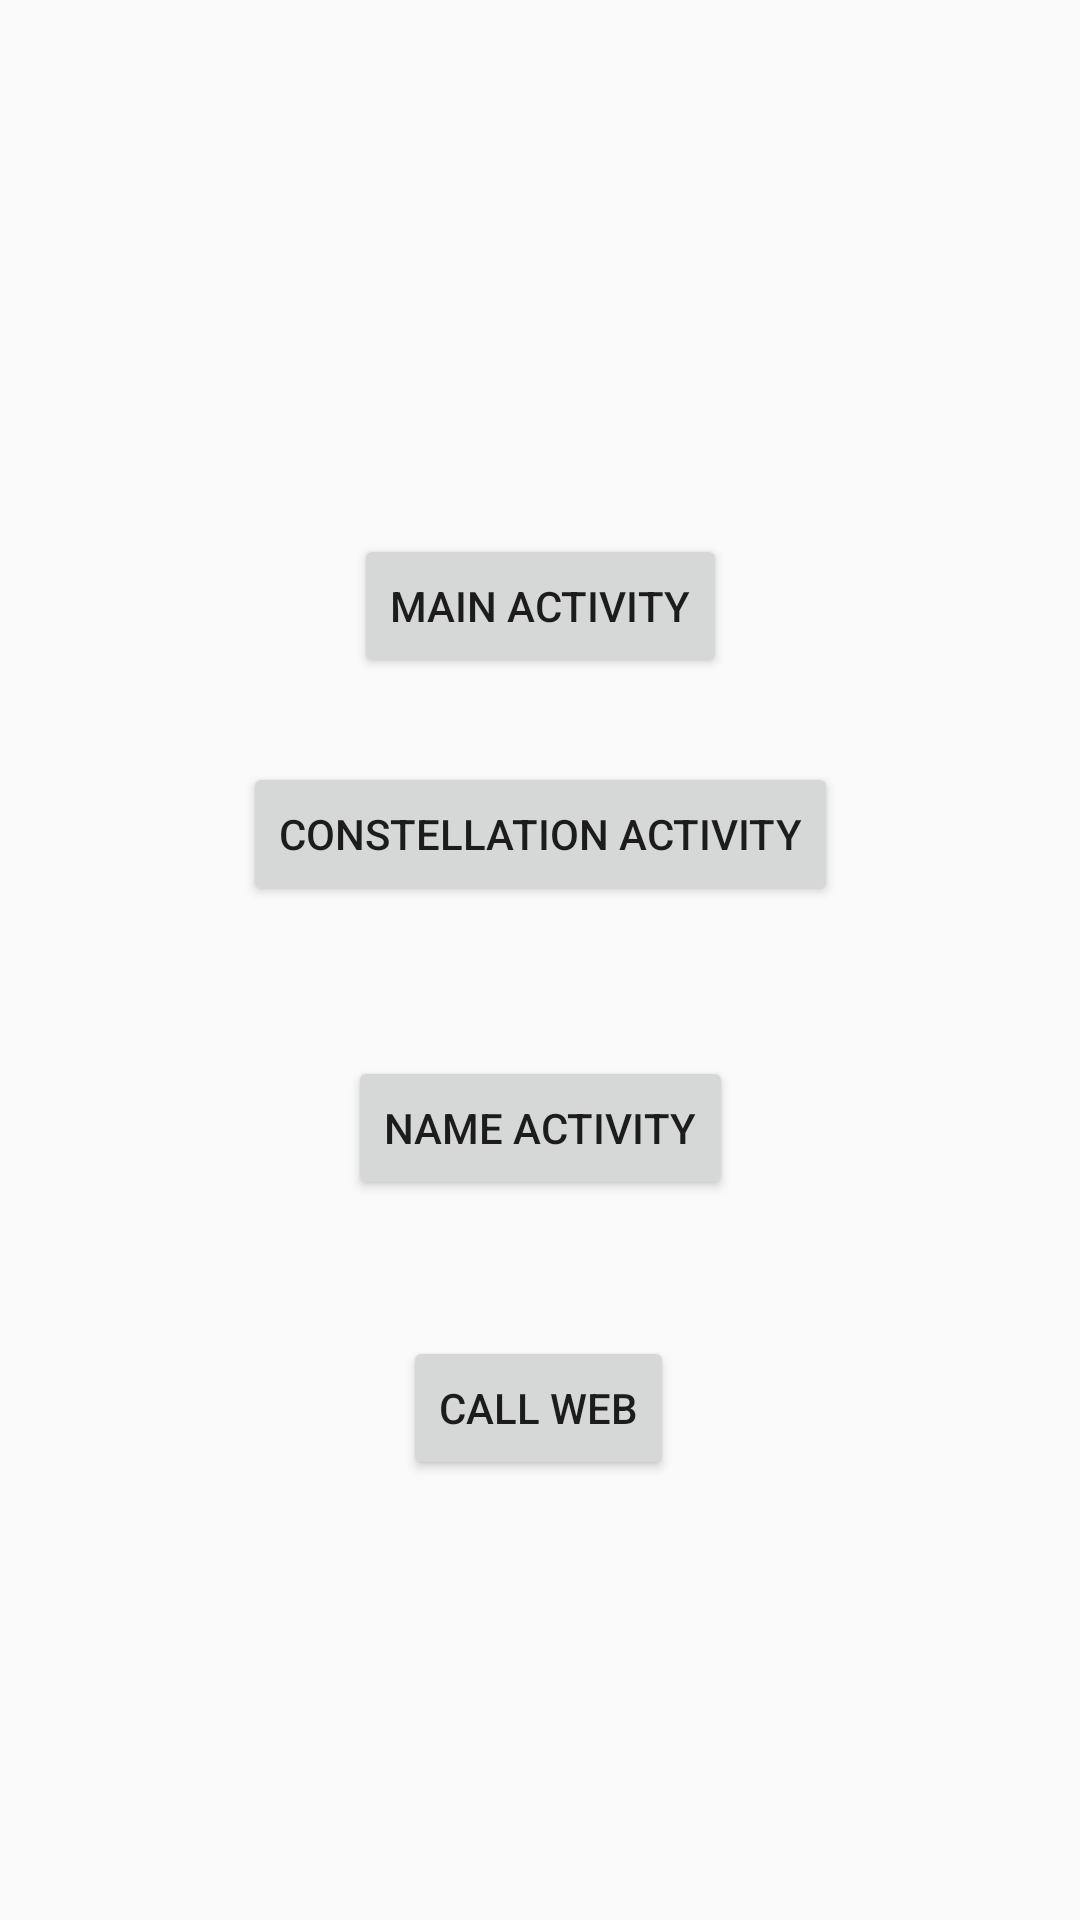

The Android layout XML behind this screen, and the referenced resources:
<!-- AndroidManifest.xml: application theme AppTheme -->
<!-- res/layout/activity_test.xml -->
<?xml version="1.0" encoding="utf-8"?>
<androidx.constraintlayout.widget.ConstraintLayout xmlns:android="http://schemas.android.com/apk/res/android"
    xmlns:app="http://schemas.android.com/apk/res-auto"
    xmlns:tools="http://schemas.android.com/tools"
    android:layout_width="match_parent"
    android:layout_height="match_parent"
    tools:context=".TestActivity">

    <Button
        android:id="@+id/button3"
        android:layout_width="wrap_content"
        android:layout_height="wrap_content"
        android:layout_marginTop="50dp"
        android:layout_marginEnd="35dp"
        android:layout_marginRight="35dp"
        android:text="NAME ACTIVITY"
        app:layout_constraintEnd_toEndOf="@+id/button2"
        app:layout_constraintTop_toBottomOf="@+id/button2" />

    <Button
        android:id="@+id/button2"
        android:layout_width="wrap_content"
        android:layout_height="wrap_content"
        android:layout_marginTop="254dp"
        android:onClick="goConstellation"
        android:text="CONSTELLATION ACTIVITY"
        app:layout_constraintEnd_toEndOf="parent"
        app:layout_constraintStart_toStartOf="parent"
        app:layout_constraintTop_toTopOf="parent" />

    <Button
        android:id="@+id/button"
        android:layout_width="wrap_content"
        android:layout_height="wrap_content"
        android:layout_marginEnd="37dp"
        android:layout_marginRight="37dp"
        android:layout_marginBottom="28dp"
        android:text="MAIN ACTIVITY"
        app:layout_constraintBottom_toTopOf="@+id/button2"
        app:layout_constraintEnd_toEndOf="@+id/button2" />

    <Button
        android:id="@+id/button4"
        android:layout_width="wrap_content"
        android:layout_height="wrap_content"
        android:layout_marginTop="229dp"
        android:layout_marginBottom="228dp"
        android:text="RESULT ACTIVITY"
        app:layout_constraintBottom_toBottomOf="parent"
        app:layout_constraintEnd_toEndOf="parent"
        app:layout_constraintStart_toStartOf="parent"
        app:layout_constraintTop_toBottomOf="@+id/button" />

    <Button
        android:id="@+id/button5"
        android:layout_width="wrap_content"
        android:layout_height="wrap_content"
        android:layout_marginTop="36dp"
        android:layout_marginEnd="24dp"
        android:layout_marginRight="24dp"
        android:onClick="callWeb"
        android:text="CALL WEB"
        app:layout_constraintEnd_toEndOf="@+id/button4"
        app:layout_constraintTop_toBottomOf="@+id/button4" />
</androidx.constraintlayout.widget.ConstraintLayout>
<!-- resources referenced by this layout -->
<resources>
  <style name="AppTheme" parent="Theme.AppCompat.Light.DarkActionBar">
          
          <item name="colorPrimary">@color/colorPrimary</item>
          <item name="colorPrimaryDark">@color/colorPrimaryDark</item>
          <item name="colorAccent">@color/colorAccent</item>
      </style>
  <!-- not gathered from this repository: default colours our renderer supplied (Android Studio template values) -->
  <color name="colorPrimary">#FF6200EE</color>
  <color name="colorPrimaryDark">#FF3700B3</color>
  <color name="colorAccent">#FF03DAC5</color>
</resources>
